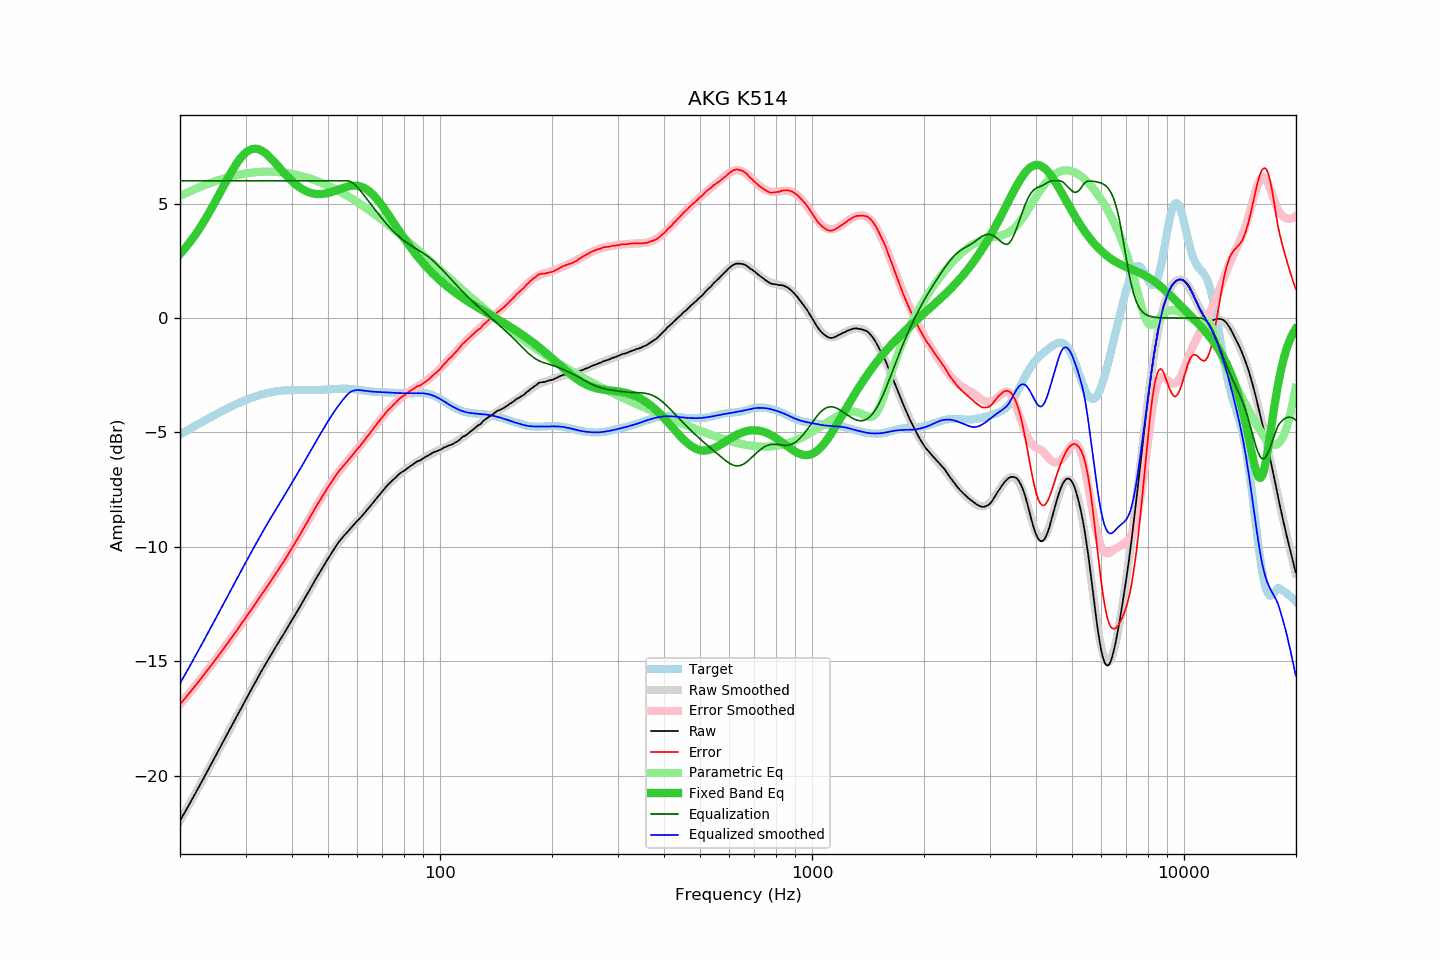

The file beside this chart, header and first rows:
frequency, raw, error, smoothed, error_smoothed, equalization, parametric_eq, equalized_raw, equalized_smoothed, target
20.00, -21.97, -16.88, -21.97, -16.88, 6.00, 2.79, -15.97, -15.97, -5.09
20.20, -21.85, -16.80, -21.85, -16.80, 6.00, 2.87, -15.85, -15.85, -5.05
20.40, -21.72, -16.71, -21.72, -16.72, 6.00, 2.95, -15.72, -15.72, -5.01
20.61, -21.60, -16.64, -21.60, -16.63, 6.00, 3.04, -15.60, -15.60, -4.97
20.81, -21.47, -16.54, -21.47, -16.55, 6.00, 3.12, -15.47, -15.47, -4.93
21.02, -21.35, -16.46, -21.35, -16.46, 6.00, 3.21, -15.35, -15.35, -4.89
21.23, -21.22, -16.37, -21.22, -16.38, 6.00, 3.30, -15.22, -15.22, -4.85
21.44, -21.10, -16.29, -21.10, -16.29, 6.00, 3.39, -15.10, -15.10, -4.81
21.66, -20.97, -16.21, -20.97, -16.20, 6.00, 3.49, -14.97, -14.97, -4.77
21.87, -20.84, -16.11, -20.84, -16.12, 6.00, 3.59, -14.84, -14.84, -4.73
22.09, -20.72, -16.03, -20.72, -16.03, 6.00, 3.69, -14.72, -14.72, -4.69
22.31, -20.59, -15.94, -20.59, -15.94, 6.00, 3.79, -14.59, -14.59, -4.65
22.54, -20.46, -15.85, -20.46, -15.85, 6.00, 3.90, -14.46, -14.46, -4.61
22.76, -20.33, -15.76, -20.33, -15.76, 6.00, 4.01, -14.33, -14.33, -4.57
22.99, -20.20, -15.67, -20.20, -15.67, 6.00, 4.12, -14.20, -14.20, -4.53
23.22, -20.07, -15.58, -20.07, -15.58, 6.00, 4.23, -14.07, -14.07, -4.49
23.45, -19.94, -15.49, -19.94, -15.49, 6.00, 4.35, -13.94, -13.94, -4.45
23.69, -19.81, -15.40, -19.81, -15.40, 6.00, 4.47, -13.81, -13.81, -4.41
23.92, -19.68, -15.31, -19.68, -15.31, 6.00, 4.59, -13.68, -13.68, -4.37
24.16, -19.55, -15.21, -19.55, -15.21, 6.00, 4.71, -13.55, -13.55, -4.34
24.40, -19.42, -15.12, -19.42, -15.12, 6.00, 4.84, -13.42, -13.42, -4.30
24.65, -19.29, -15.03, -19.29, -15.03, 6.00, 4.97, -13.29, -13.29, -4.26
24.89, -19.16, -14.94, -19.16, -14.94, 6.00, 5.10, -13.16, -13.16, -4.22
25.14, -19.02, -14.84, -19.02, -14.84, 6.00, 5.23, -13.02, -13.02, -4.18
25.39, -18.89, -14.74, -18.89, -14.75, 6.00, 5.36, -12.89, -12.89, -4.15
25.65, -18.76, -14.65, -18.76, -14.65, 6.00, 5.49, -12.76, -12.76, -4.11
25.91, -18.63, -14.56, -18.63, -14.56, 6.00, 5.62, -12.63, -12.63, -4.07
26.16, -18.50, -14.46, -18.50, -14.46, 6.00, 5.75, -12.50, -12.50, -4.04
26.43, -18.36, -14.36, -18.37, -14.37, 6.00, 5.88, -12.36, -12.37, -4.00
26.69, -18.23, -14.27, -18.24, -14.27, 6.00, 6.01, -12.23, -12.24, -3.96
26.96, -18.10, -14.17, -18.10, -14.17, 6.00, 6.14, -12.10, -12.10, -3.93
27.23, -17.97, -14.08, -17.97, -14.08, 6.00, 6.27, -11.97, -11.97, -3.90
27.50, -17.84, -13.98, -17.84, -13.98, 6.00, 6.39, -11.84, -11.84, -3.86
27.77, -17.71, -13.88, -17.71, -13.88, 6.00, 6.51, -11.71, -11.71, -3.83
28.05, -17.58, -13.78, -17.58, -13.78, 6.00, 6.62, -11.58, -11.58, -3.80
28.33, -17.45, -13.69, -17.45, -13.68, 6.00, 6.73, -11.45, -11.45, -3.76
28.62, -17.32, -13.59, -17.32, -13.58, 6.00, 6.83, -11.32, -11.32, -3.73
28.90, -17.18, -13.48, -17.18, -13.48, 6.00, 6.93, -11.18, -11.18, -3.70
29.19, -17.05, -13.38, -17.05, -13.39, 6.00, 7.02, -11.05, -11.05, -3.67
29.48, -16.92, -13.28, -16.92, -13.29, 6.00, 7.10, -10.92, -10.92, -3.64
29.78, -16.79, -13.18, -16.79, -13.18, 6.00, 7.17, -10.79, -10.79, -3.61
30.08, -16.66, -13.08, -16.66, -13.08, 6.00, 7.23, -10.66, -10.66, -3.58
30.38, -16.53, -12.98, -16.53, -12.98, 6.00, 7.29, -10.53, -10.53, -3.55
30.68, -16.40, -12.88, -16.41, -12.88, 6.00, 7.33, -10.40, -10.41, -3.52
30.99, -16.28, -12.79, -16.28, -12.78, 6.00, 7.36, -10.28, -10.28, -3.50
31.30, -16.15, -12.68, -16.15, -12.68, 6.00, 7.38, -10.15, -10.15, -3.47
31.61, -16.02, -12.58, -16.02, -12.57, 6.00, 7.40, -10.02, -10.02, -3.45
31.93, -15.90, -12.48, -15.89, -12.47, 6.00, 7.40, -9.90, -9.89, -3.42
32.24, -15.77, -12.37, -15.77, -12.37, 6.00, 7.39, -9.77, -9.77, -3.40
32.57, -15.64, -12.27, -15.64, -12.27, 6.00, 7.37, -9.64, -9.64, -3.38
32.89, -15.51, -12.15, -15.52, -12.16, 6.00, 7.34, -9.51, -9.52, -3.36
33.22, -15.39, -12.05, -15.40, -12.06, 6.00, 7.31, -9.39, -9.40, -3.34
33.55, -15.27, -11.95, -15.27, -11.96, 6.00, 7.26, -9.27, -9.27, -3.32
33.89, -15.15, -11.85, -15.15, -11.85, 6.00, 7.21, -9.15, -9.15, -3.30
34.23, -15.03, -11.75, -15.03, -11.75, 6.00, 7.15, -9.03, -9.03, -3.28
34.57, -14.91, -11.65, -14.91, -11.65, 6.00, 7.09, -8.91, -8.91, -3.27
34.92, -14.79, -11.54, -14.79, -11.54, 6.00, 7.02, -8.79, -8.79, -3.25
35.27, -14.67, -11.44, -14.67, -11.44, 6.00, 6.95, -8.67, -8.67, -3.24
35.62, -14.55, -11.33, -14.56, -11.33, 6.00, 6.88, -8.55, -8.56, -3.22
35.97, -14.44, -11.23, -14.44, -11.23, 6.00, 6.80, -8.44, -8.44, -3.21
... 635 more rows
